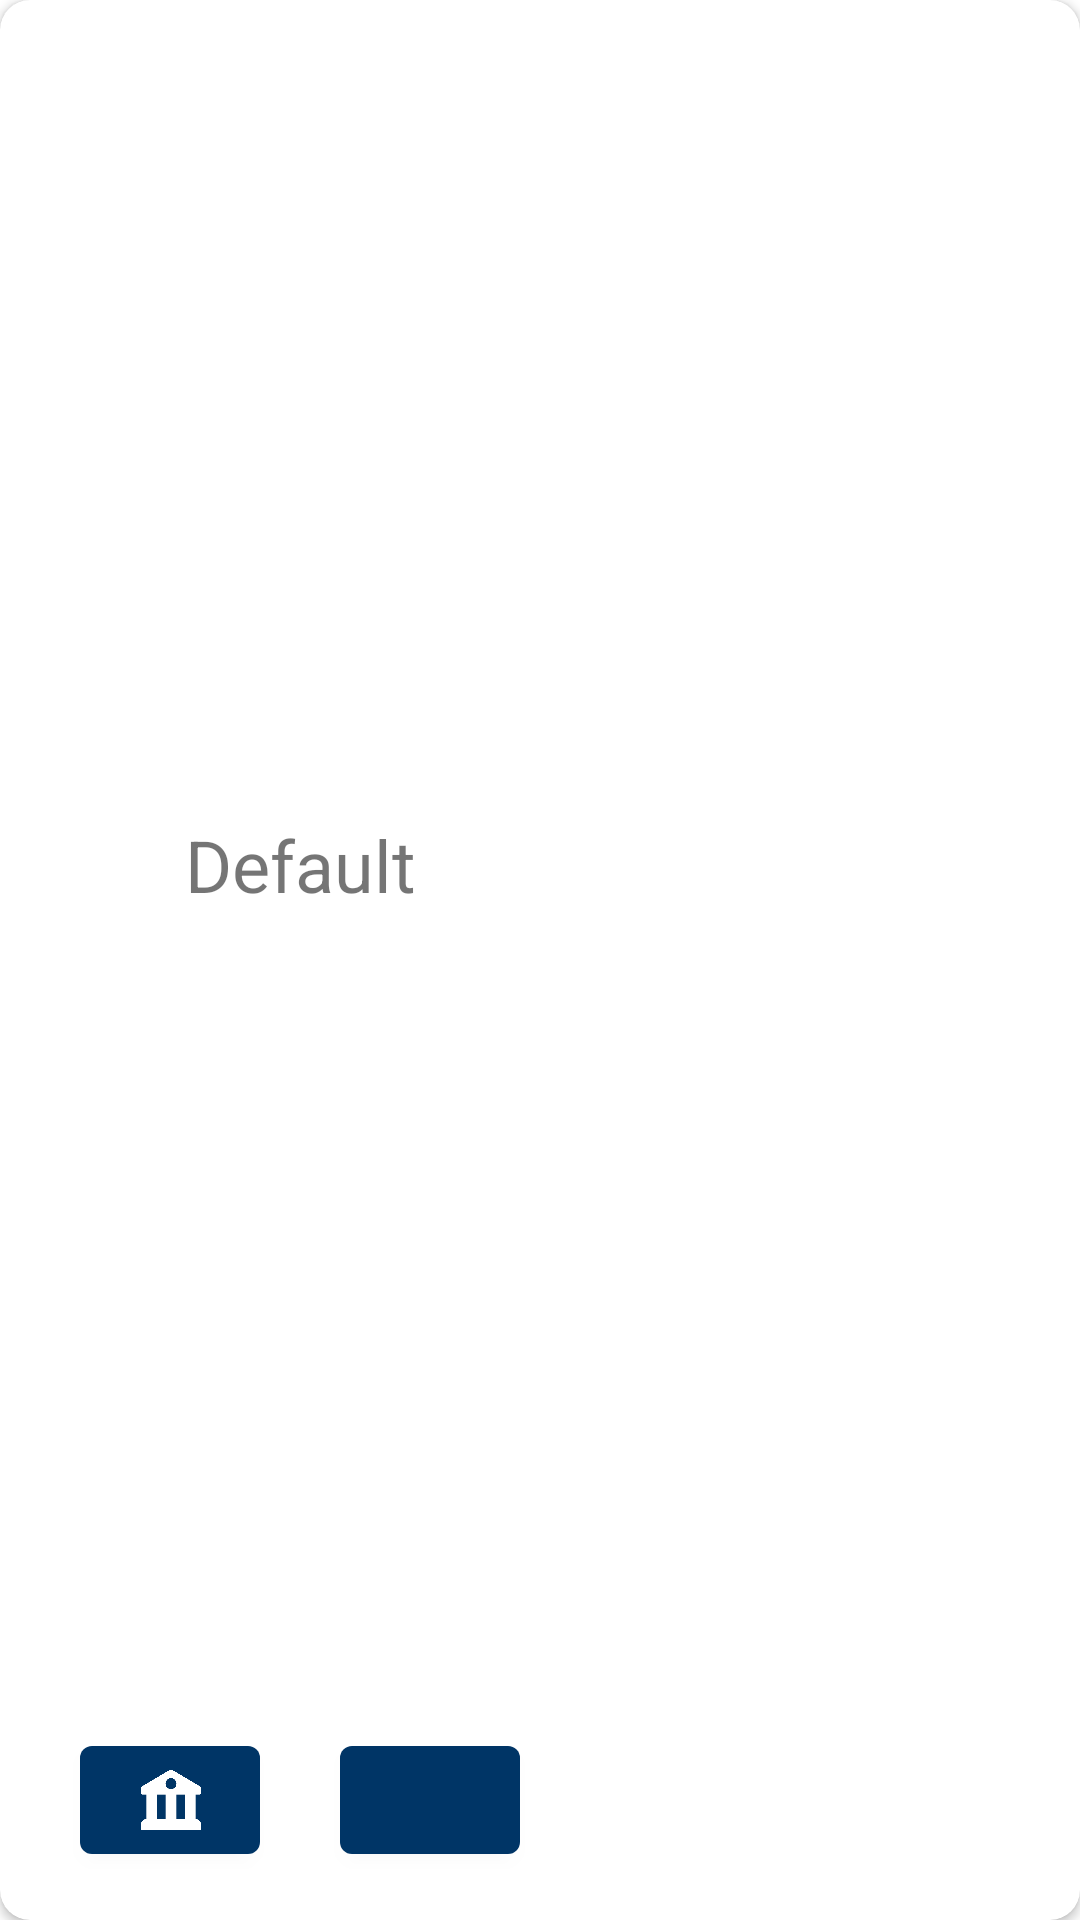

Here is an Android app screen rendered from its layout file. Give the layout XML and the strings, colors and styles it references.
<!-- AndroidManifest.xml: application theme Theme.NFCMonopoly3 -->
<!-- res/layout/bank_or_free_parking_dialog.xml -->
<?xml version="1.0" encoding="utf-8"?>
<layout xmlns:android="http://schemas.android.com/apk/res/android"
    xmlns:app="http://schemas.android.com/apk/res-auto"
    xmlns:tools="http://schemas.android.com/tools">

    <data>

    </data>

    <androidx.cardview.widget.CardView
        android:layout_width="wrap_content"
        android:layout_height="wrap_content"
        app:cardCornerRadius="10dp"
        app:layout_constraintBottom_toBottomOf="parent"
        app:layout_constraintEnd_toEndOf="parent"
        app:layout_constraintStart_toStartOf="parent"
        app:layout_constraintTop_toTopOf="parent">

        <androidx.constraintlayout.widget.ConstraintLayout
            android:layout_width="200dp"
            android:layout_height="match_parent">

            <TextView
                android:id="@+id/bank_or_free_parking_textview"
                android:layout_width="wrap_content"
                android:layout_height="wrap_content"
                android:layout_marginTop="16dp"
                android:layout_marginBottom="16dp"
                android:text="@string/default_string"
                android:textAlignment="center"
                android:textSize="24sp"
                app:layout_constraintBottom_toTopOf="@id/barrier10"
                app:layout_constraintEnd_toEndOf="parent"
                app:layout_constraintStart_toStartOf="parent"
                app:layout_constraintTop_toTopOf="parent" />

            <androidx.constraintlayout.widget.Barrier
                android:id="@+id/barrier10"
                android:layout_width="wrap_content"
                android:layout_height="wrap_content"
                app:barrierDirection="top"
                app:constraint_referenced_ids="bank_button, free_parking_button"
                tools:layout_editor_absoluteY="64dp" />

            <com.google.android.material.button.MaterialButton
                android:id="@+id/bank_button"
                style="@style/bank_and_free_parking_buttons"
                android:layout_marginBottom="16dp"
                android:contentDescription="@string/bank_icon"
                app:icon="@drawable/bank_icon"
                app:iconSize="20sp"
                app:layout_constraintBottom_toBottomOf="parent"
                app:layout_constraintEnd_toStartOf="@+id/free_parking_button"
                app:layout_constraintHorizontal_bias="0.5"
                app:layout_constraintStart_toStartOf="parent" />

            <com.google.android.material.button.MaterialButton
                android:id="@+id/free_parking_button"
                style="@style/bank_and_free_parking_buttons"
                android:layout_marginBottom="16dp"
                android:contentDescription="@string/free_parking_icon"
                app:icon="@drawable/ic_free_parking"
                app:iconGravity="textStart"
                app:layout_constraintBottom_toBottomOf="parent"
                app:layout_constraintEnd_toEndOf="parent"
                app:layout_constraintHorizontal_bias="0.5"
                app:layout_constraintStart_toEndOf="@+id/bank_button" />

        </androidx.constraintlayout.widget.ConstraintLayout>
    </androidx.cardview.widget.CardView>
</layout>
<!-- resources referenced by this layout -->
<resources>
  <!-- drawable bank_icon: png bitmap (drawable, 7739 bytes) -->
  <string name="bank_icon">Bank</string>
  <string name="default_string">Default</string>
  <string name="free_parking_icon">Free Parking</string>
  <style name="bank_and_free_parking_buttons">
          <item name="android:layout_width">60dp</item>
          <item name="android:layout_height">wrap_content</item>
          <item name="android:gravity">center</item>
          <item name="iconGravity">textStart</item>
          <item name="iconPadding">-1dp</item>
      </style>
  <style name="Theme.NFCMonopoly3" parent="Theme.MaterialComponents.DayNight.DarkActionBar">
          
          <item name="colorPrimary">@color/game_button_bg_color_primary</item>
          <item name="colorPrimaryVariant">@color/game_button_bg_color_primary</item>
          <item name="colorOnPrimary">@color/white</item>
          
          <item name="colorSecondary">@color/teal_200</item>
          <item name="colorSecondaryVariant">@color/teal_700</item>
          <item name="colorOnSecondary">@color/black</item>
          
          <item name="android:statusBarColor" tools:targetApi="l">?attr/colorPrimaryVariant</item>
          
      </style>
  <color name="game_button_bg_color_primary">#003566</color>
  <color name="white">#FFFFFFFF</color>
  <color name="teal_200">#FF03DAC5</color>
  <color name="teal_700">#FF018786</color>
  <color name="black">#FF000000</color>
</resources>
